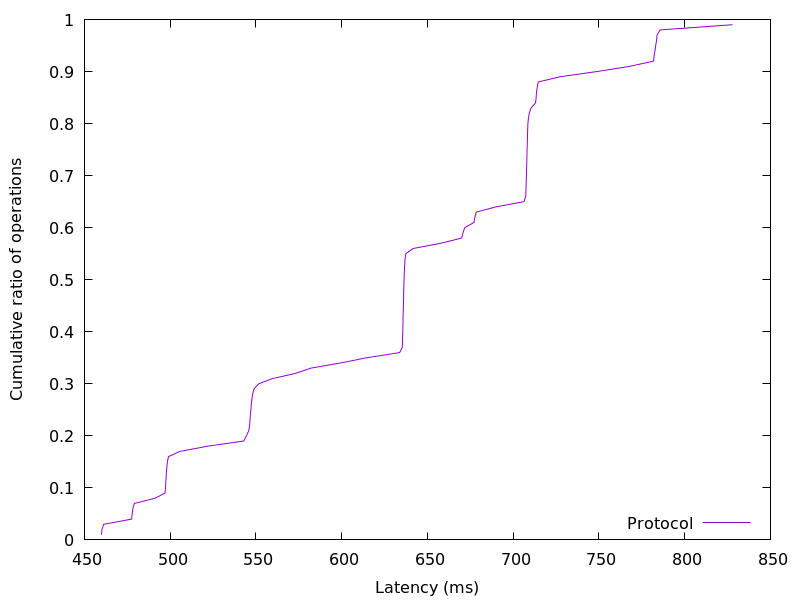

The table this chart was drawn from, first rows:
459.90528, 0.01
460.2, 0.02
461.2, 0.03
477.5, 0.04
477.8, 0.05
478.2, 0.06
479.1, 0.07
491.1, 0.08
497, 0.09
497.3, 0.1
497.4, 0.11
497.6, 0.12
497.8, 0.13
498.1, 0.14
498.4, 0.15
499, 0.16
505.5, 0.17
521.6, 0.18
542.9, 0.19
544.4, 0.2
545.8, 0.21
546.2, 0.22
546.5, 0.23
546.7, 0.24
547.1, 0.25
547.3, 0.26
547.6, 0.27
548.1, 0.28
548.8, 0.29
551.6, 0.3
559.6, 0.31
573.1, 0.32
582.1, 0.33
599.3, 0.34
614.6, 0.35
633.8, 0.36
635.3, 0.37
635.4, 0.38
635.5, 0.39
635.6, 0.4
635.7, 0.41
635.8, 0.42
635.8, 0.43
635.9, 0.44
636, 0.45
636.1, 0.46
636.1, 0.47
636.2, 0.48
636.2, 0.49
636.3, 0.5
636.4, 0.51
636.6, 0.52
636.8, 0.53
637, 0.54
637.4, 0.55
641.6, 0.56
657.7, 0.57
670, 0.58
670.7, 0.59
671.7, 0.6
677.1, 0.61
... 38 more rows
